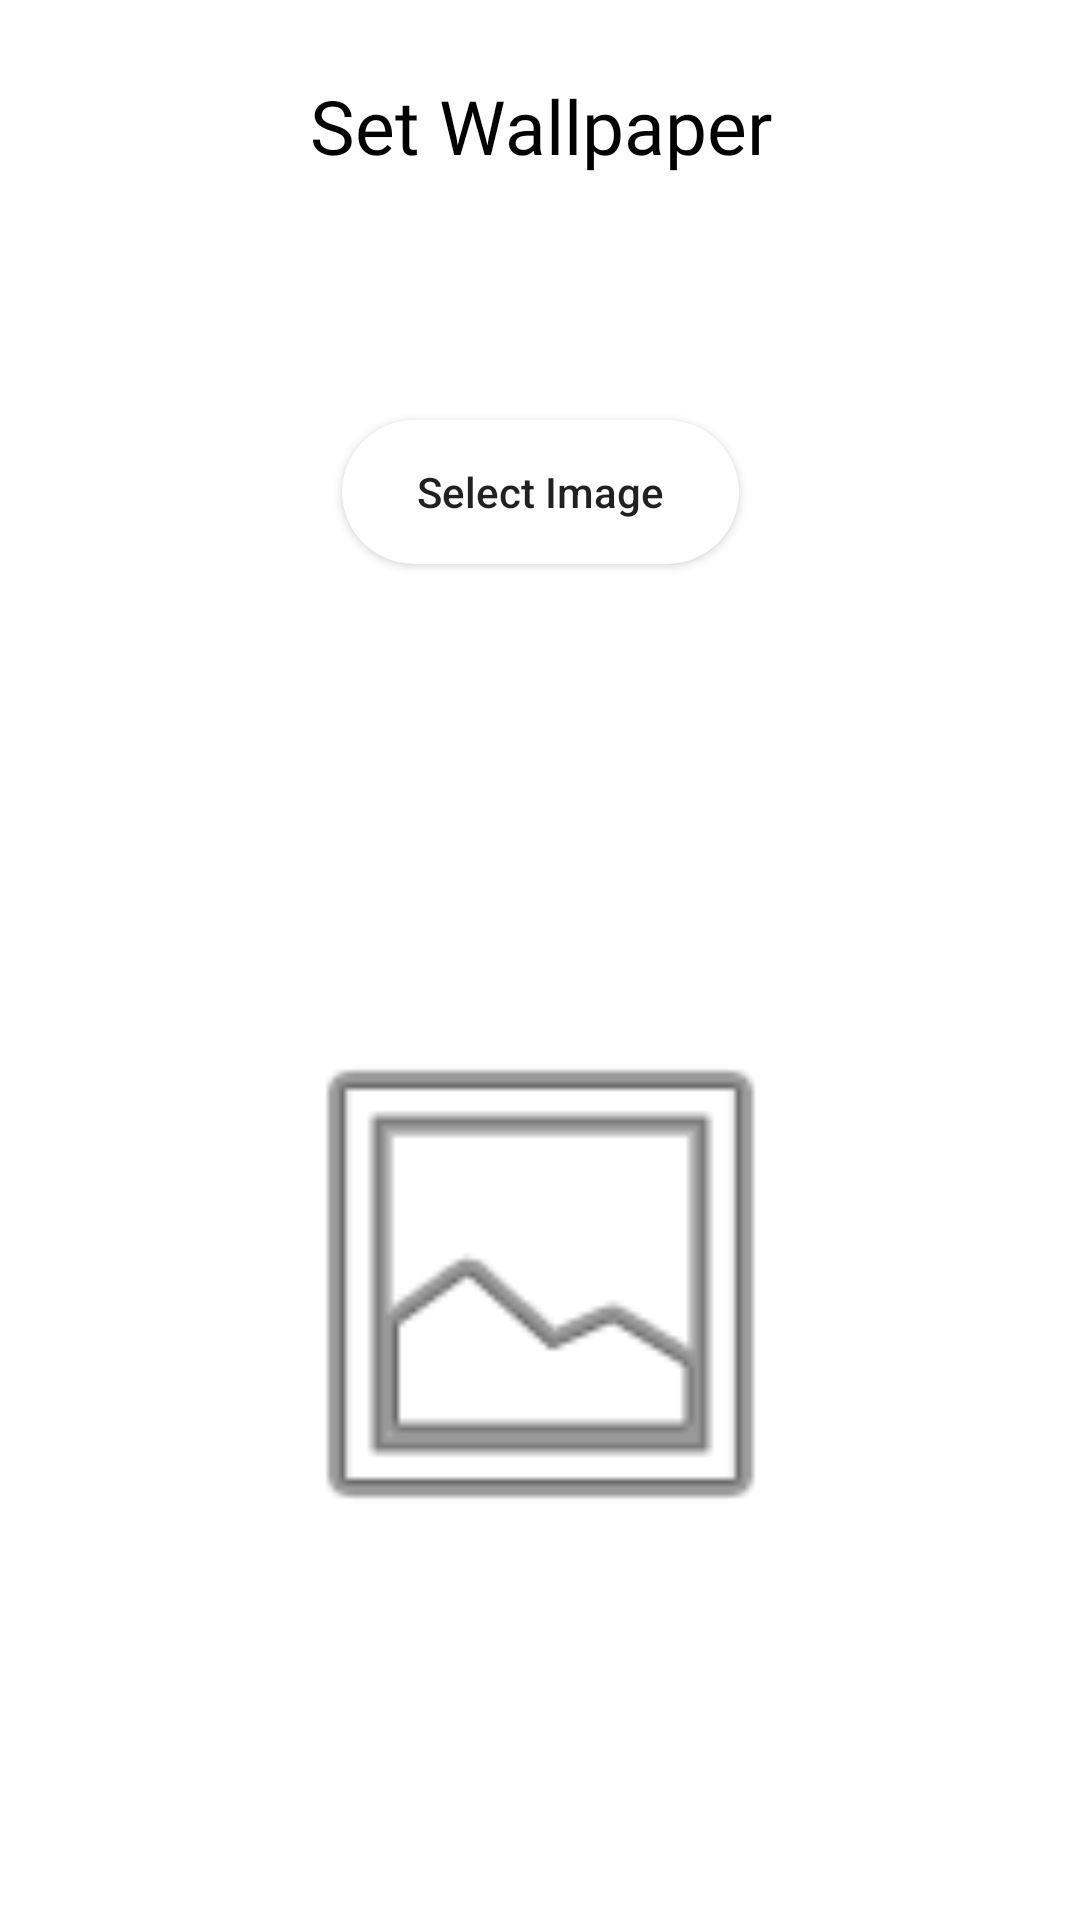

Here is an Android app screen rendered from its layout file. Give the layout XML and the strings, colors and styles it references.
<!-- AndroidManifest.xml: application theme Theme.ToDoWall -->
<!-- res/layout/fragment_wallpaper.xml -->
<?xml version="1.0" encoding="utf-8"?>
<androidx.constraintlayout.widget.ConstraintLayout xmlns:android="http://schemas.android.com/apk/res/android"
    xmlns:tools="http://schemas.android.com/tools"
    android:layout_width="match_parent"
    android:layout_height="match_parent"
    xmlns:app="http://schemas.android.com/apk/res-auto"
    tools:context=".WallpaperFragment">

    

    <TextView
        android:id="@+id/todotitle"
        android:layout_width="match_parent"
        android:layout_height="wrap_content"
        android:fontFamily="@font/product_sans_bold"
        android:gravity="center"
        android:padding="25dp"
        android:text="Set Wallpaper"
        android:textColor="@color/black"
        android:textSize="25dp"
        app:layout_constraintTop_toTopOf="parent" />

    <Button
        android:id="@+id/btnSelect"
        android:layout_width="wrap_content"
        android:layout_height="wrap_content"
        android:layout_marginTop="140dp"
        android:background="@drawable/button_background"
        android:text="Select Image"
        android:textAllCaps="false"
        android:paddingLeft="25dp"
        android:paddingRight="25dp"
        app:layout_constraintEnd_toEndOf="parent"
        app:layout_constraintHorizontal_bias="0.5"
        app:layout_constraintStart_toStartOf="parent"
        app:layout_constraintTop_toTopOf="parent" />

    <ImageView
        android:id="@+id/imgWall"
        android:layout_width="567px"
        android:layout_height="1152px"
        android:layout_marginTop="48dp"
        app:layout_constraintEnd_toEndOf="parent"
        app:layout_constraintStart_toStartOf="parent"
        app:layout_constraintTop_toBottomOf="@+id/btnSelect"
        app:srcCompat="@android:drawable/ic_menu_gallery" />

</androidx.constraintlayout.widget.ConstraintLayout>
<!-- resources referenced by this layout -->
<resources>
  <!-- drawable button_background (drawable) -->
  <?xml version="1.0" encoding="utf-8"?>
  <shape xmlns:android="http://schemas.android.com/apk/res/android"
      android:shape="rectangle">
  
      <solid android:color="@color/white"/>
      <corners
          android:radius="25dp" />
  
  </shape>
  <style name="Theme.ToDoWall" parent="Theme.MaterialComponents.Light.NoActionBar">
          
          <item name="colorPrimary">@color/purple_500</item>
          <item name="colorPrimaryVariant">@color/purple_700</item>
          <item name="colorOnPrimary">@color/white</item>
          
          <item name="colorSecondary">@color/teal_700</item>
          <item name="colorSecondaryVariant">@color/teal_700</item>
          <item name="colorOnSecondary">@color/black</item>
          
          <item name="android:statusBarColor" tools:targetApi="l">?attr/colorPrimaryVariant</item>
          
      </style>
  <!-- not gathered from this repository: default colours our renderer supplied (Android Studio template values) -->
  <color name="purple_500">#FF6200EE</color>
  <color name="purple_700">#FF3700B3</color>
  <color name="teal_700">#FF018786</color>
  <color name="black">#FF000000</color>
  <color name="white">#FFFFFFFF</color>
</resources>
